Photos from the image-classification dataset "rvlcdip_preprocessed1" in the GitHub repository MariamAnwer820/Document-Image-Classification. Its 10 classes are: ADVE, email, form, letter, memo, news, note, report, resume, scientific document.

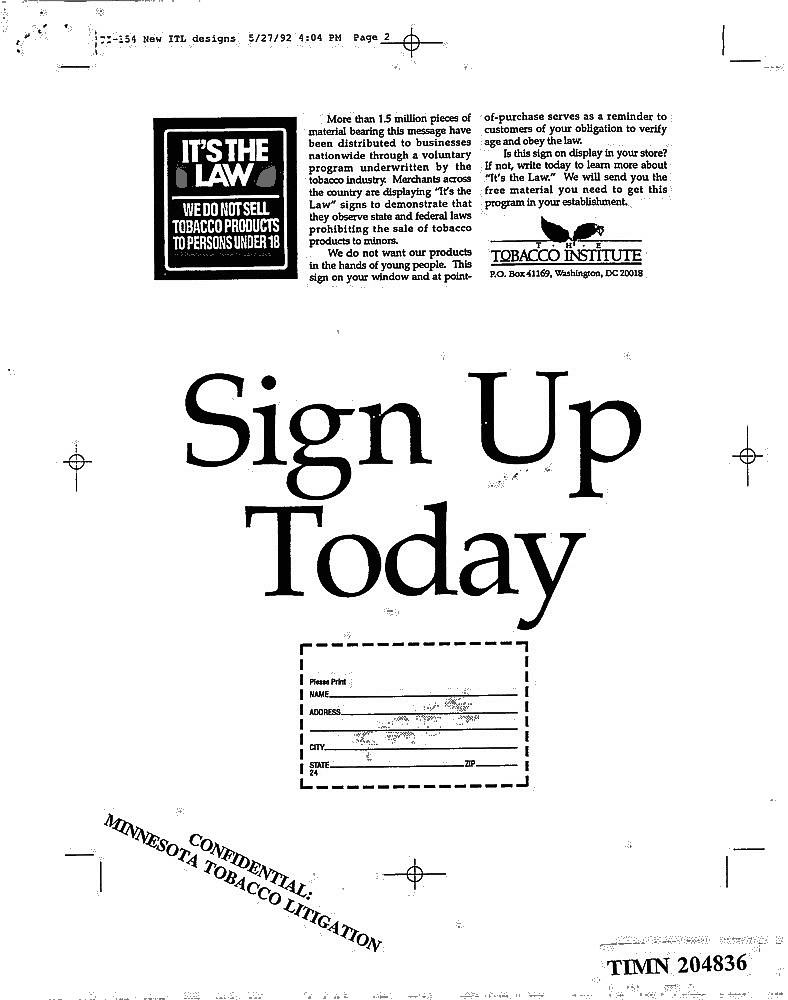
Label: ADVE

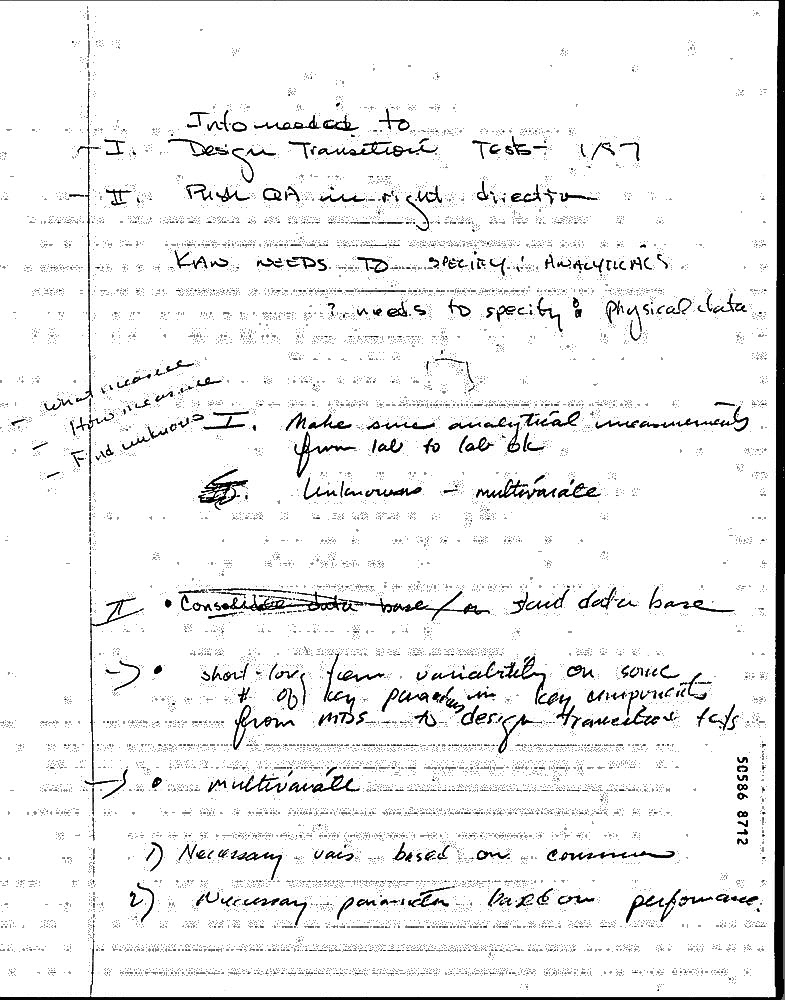
Label: note

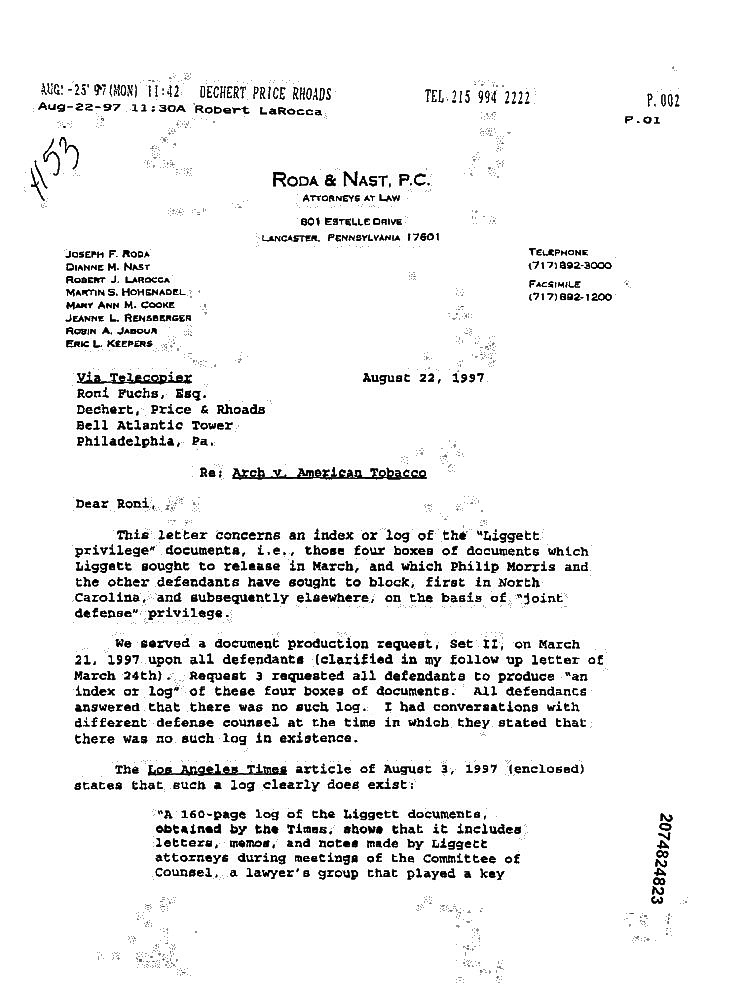
Label: letter

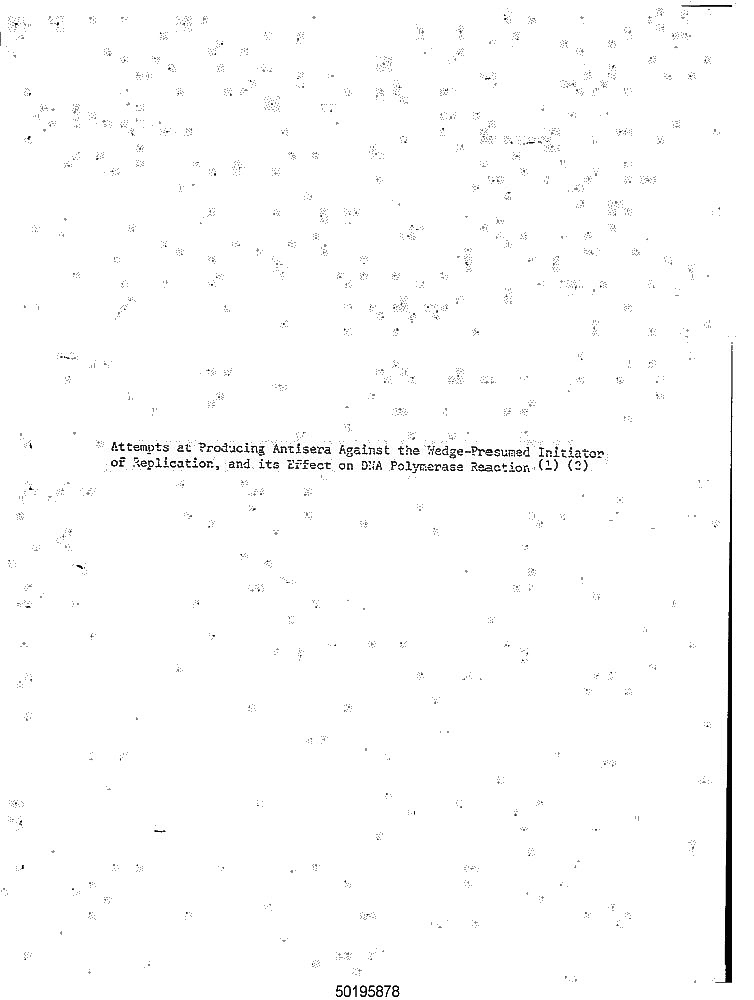
Label: report

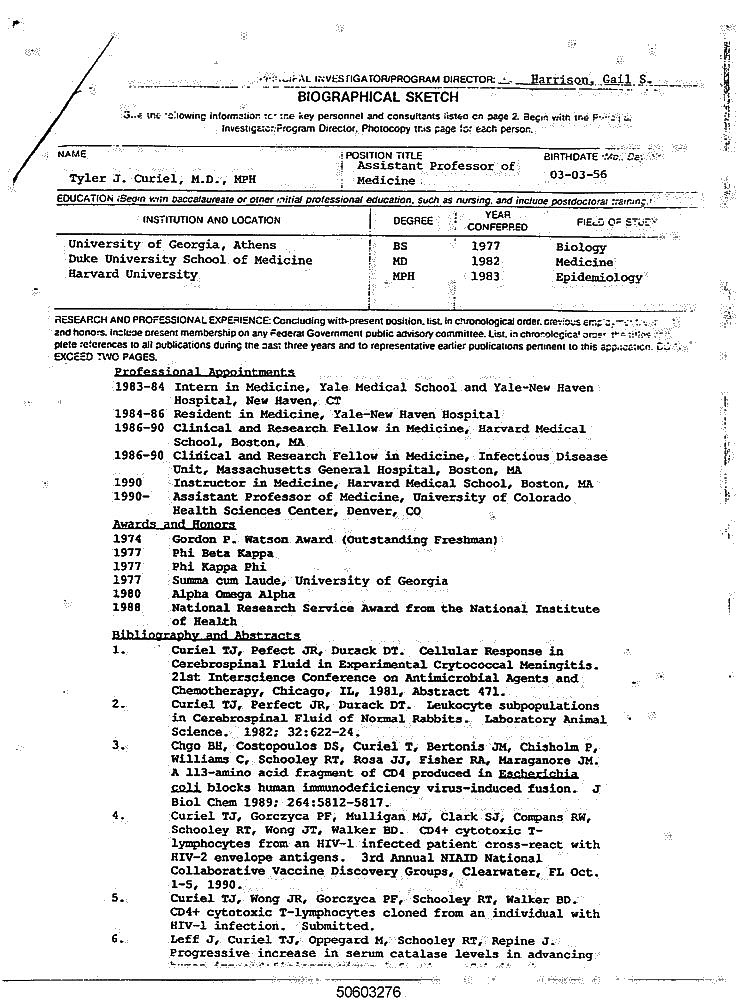
Label: resume

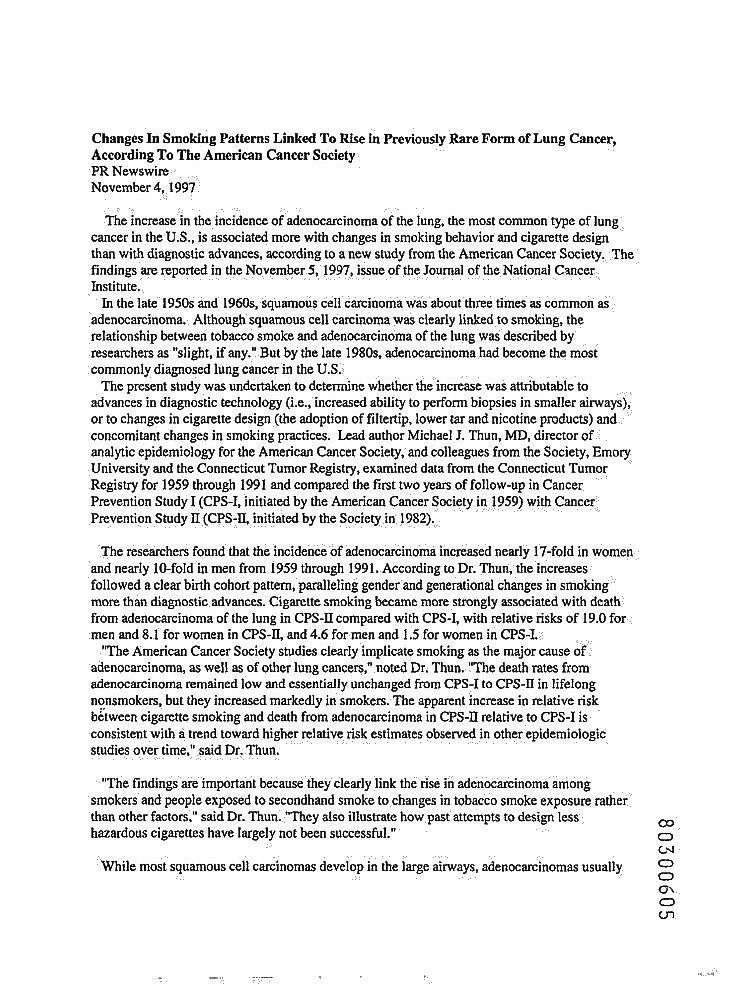
Label: news
